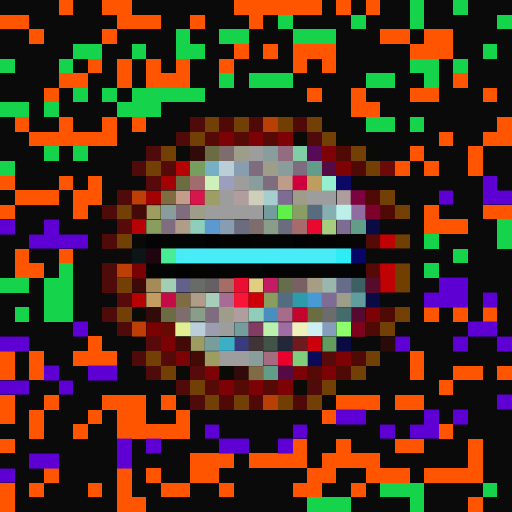
t = 0.00 s
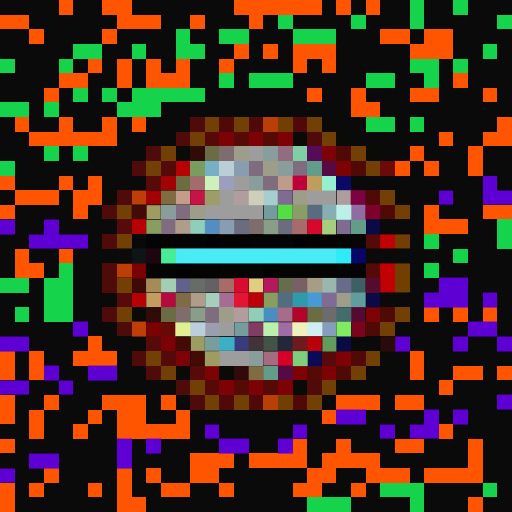
t = 0.40 s
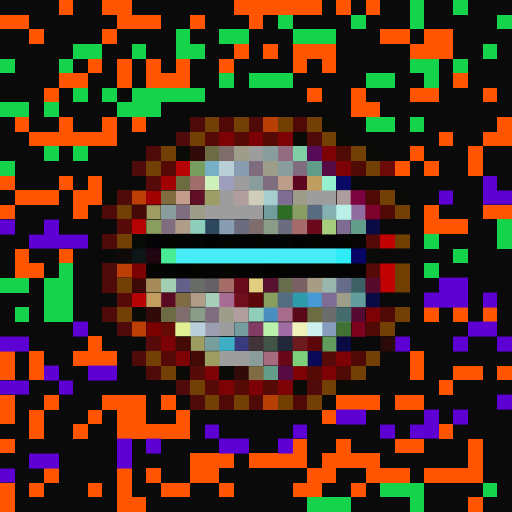
t = 1.20 s
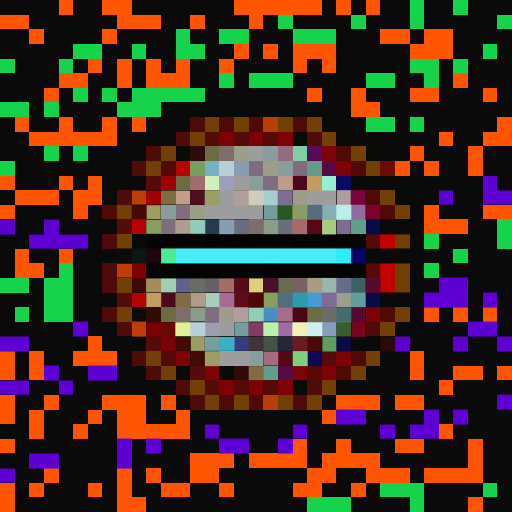
t = 1.60 s
t = 2.00 s: frame unchanged from t = 1.20 s, image omitted
t = 2.80 s: frame unchanged from t = 0.40 s, image omitted

The animated SVG that drew these frames (rendered in a browser with its animation timeline set to each time). Animation: 1 CSS @keyframes rule; one cycle of 3.20 s, repeats indefinitely.

<svg viewBox="0 0 35 35" shape-rendering="crispEdges" xmlns="http://www.w3.org/2000/svg"><style>@keyframes fl{0%,100%{opacity:1}50%{opacity:.34}}.a0{animation:fl 3.2s ease-in-out infinite}</style><rect width="35" height="35" fill="#0a0a0a"/><path fill="#ff5500" d="M4 0h1v1H4zM7 0h2v1H7zM16 0h6v1H16zM23 0h1v1H23zM25 0h1v1H25zM0 1h2v1H0zM8 1h3v1H8zM13 1h1v1H13zM17 1h1v1H17zM2 2h1v1H2zM7 2h1v1H7zM26 2h2v1H26zM29 2h2v1H29zM16 3h1v1H16zM18 3h1v1H18zM20 3h3v1H20zM28 3h3v1H28zM6 4h1v1H6zM8 4h1v1H8zM10 4h1v1H10zM12 4h1v1H12zM15 4h1v1H15zM20 4h1v1H20zM22 4h1v1H22zM4 5h2v1H4zM8 5h1v1H8zM10 5h3v1H10zM31 5h1v1H31zM3 6h1v1H3zM21 6h1v1H21zM24 6h1v1H24zM28 6h2v1H28zM33 6h1v1H33zM24 7h2v1H24zM1 8h1v1H1zM4 8h1v1H4zM7 8h1v1H7zM9 8h1v1H9zM34 8h1v1H34zM2 9h6v1H2zM30 9h1v1H30zM33 9h2v1H33zM28 10h1v1H28zM32 10h1v1H32zM27 11h1v1H27zM29 11h1v1H29zM32 11h1v1H32zM0 12h1v1H0zM4 12h1v1H4zM6 12h1v1H6zM1 13h3v1H1zM5 13h2v1H5zM0 14h1v1H0zM5 14h1v1H5zM29 14h1v1H29zM33 14h2v1H33zM29 15h3v1H29zM1 17h1v1H1zM4 17h1v1H4zM1 18h2v1H1zM29 21h1v1H29zM31 21h1v1H31zM33 21h1v1H33zM6 23h1v1H6zM0 24h1v1H0zM2 24h1v1H2zM5 24h3v1H5zM28 24h1v1H28zM0 25h1v1H0zM2 25h1v1H2zM28 25h1v1H28zM31 25h2v1H31zM34 25h1v1H34zM30 26h1v1H30zM0 27h1v1H0zM3 27h1v1H3zM7 27h3v1H7zM11 27h1v1H11zM23 27h3v1H23zM27 27h2v1H27zM0 28h1v1H0zM2 28h1v1H2zM6 28h1v1H6zM8 28h2v1H8zM12 28h1v1H12zM22 28h1v1H22zM2 29h1v1H2zM5 29h1v1H5zM8 29h5v1H8zM30 29h1v1H30zM0 30h1v1H0zM20 30h1v1H20zM23 30h1v1H23zM27 30h2v1H27zM32 30h1v1H32zM13 31h3v1H13zM17 31h4v1H17zM22 31h4v1H22zM32 31h1v1H32zM3 32h1v1H3zM8 32h1v1H8zM10 32h1v1H10zM13 32h2v1H13zM21 32h2v1H21zM25 32h3v1H25zM29 32h4v1H29zM0 33h1v1H0zM2 33h1v1H2zM6 33h1v1H6zM8 33h1v1H8zM11 33h2v1H11zM15 33h1v1H15zM20 33h2v1H20zM24 33h1v1H24zM0 34h1v1H0zM8 34h2v1H8zM32 34h1v1H32z"/><path fill="#16d34c" d="M28 0h1v1H28zM31 0h1v1H31zM19 1h1v1H19zM24 1h1v1H24zM28 1h1v1H28zM34 1h1v1H34zM12 2h1v1H12zM15 2h2v1H15zM20 2h3v1H20zM5 3h2v1H5zM9 3h1v1H9zM12 3h2v1H12zM33 3h1v1H33zM0 4h1v1H0zM4 4h1v1H4zM28 4h2v1H28zM31 4h1v1H31zM15 5h1v1H15zM17 5h3v1H17zM25 5h2v1H25zM29 5h1v1H29zM5 6h1v1H5zM7 6h1v1H7zM9 6h5v1H9zM0 7h2v1H0zM3 7h1v1H3zM8 7h3v1H8zM25 8h2v1H25zM28 8h1v1H28zM3 10h1v1H3zM5 10h1v1H5zM0 11h1v1H0zM34 15h1v1H34zM29 16h1v1H29zM34 16h1v1H34zM31 17h1v1H31zM4 18h1v1H4zM29 18h1v1H29zM0 19h2v1H0zM3 19h2v1H3zM3 20h2v1H3zM1 21h1v1H1zM3 21h2v1H3zM26 33h3v1H26zM33 33h1v1H33zM21 34h3v1H21zM28 34h1v1H28z"/><path fill="#4f0a0a" d="M13 8h1v1H13zM12 9h1v1H12zM21 9h1v1H21zM10 10h1v1H10zM9 11h1v1H9zM8 13h1v1H8zM7 14h1v1H7zM7 16h1v1H7zM7 18h1v1H7zM7 19h1v1H7zM7 21h1v1H7zM8 22h1v1H8zM9 24h1v1H9zM10 25h1v1H10zM12 26h1v1H12zM21 26h1v1H21zM13 27h1v1H13z"/><path fill="#723f05" d="M14 8h1v1H14zM16 8h1v1H16zM21 8h1v1H21zM13 9h1v1H13zM22 9h1v1H22zM11 10h1v1H11zM24 10h1v1H24zM10 11h1v1H10zM25 11h1v1H25zM26 13h1v1H26zM8 14h1v1H8zM27 14h1v1H27zM8 16h1v1H8zM8 19h1v1H8zM8 21h1v1H8zM27 21h1v1H27zM26 22h1v1H26zM10 24h1v1H10zM25 24h1v1H25zM11 25h1v1H11zM24 25h1v1H24zM13 26h1v1H13zM22 26h1v1H22zM14 27h1v1H14zM16 27h1v1H16zM21 27h1v1H21z"/><path fill="#4f0a07" d="M15 8h1v1H15zM17 8h1v1H17zM20 8h1v1H20zM15 27h1v1H15zM17 27h1v1H17zM20 27h1v1H20z"/><path fill="#b83f05" d="M18 8h1v1H18zM18 27h1v1H18z"/><path fill="#723f03" d="M19 8h1v1H19zM19 27h1v1H19z"/><path fill="#0a0a07" d="M22 8h1v1H22zM23 9h1v1H23zM12 10h1v1H12zM25 10h1v1H25zM27 13h1v1H27zM9 21h1v1H9zM12 25h1v1H12zM23 26h1v1H23z"/><path fill="#560a07" d="M14 9h1v1H14zM11 11h1v1H11zM25 18h1v1H25zM11 24h1v1H11zM14 26h1v1H14z"/><path fill="#7c0205" d="M15 9h1v1H15zM17 9h1v1H17zM19 9h1v1H19zM22 10h1v1H22zM23 11h1v1H23zM25 21h1v1H25zM11 23h1v1H11zM12 24h1v1H12zM23 24h1v1H23zM14 25h1v1H14zM20 25h1v1H20zM22 25h1v1H22zM15 26h1v1H15zM17 26h1v1H17zM19 26h1v1H19z"/><path fill="#560a06" d="M16 9h1v1H16zM18 9h1v1H18zM21 25h1v1H21zM16 26h1v1H16zM18 26h1v1H18z"/><path fill="#0a0a06" d="M20 9h1v1H20zM7 13h1v1H7zM15 25h1v1H15zM20 26h1v1H20z"/><path fill="#310a0a" d="M13 10h1v1H13zM10 21h1v1H10zM16 25h1v1H16z"/><path fill="#6c6c44" d="M14 10h1v1H14zM11 21h1v1H11z"/><path fill="#7f6c6c" d="M15 10h1v1H15zM17 15h1v1H17zM12 21h1v1H12z"/><path fill="#9d9d89" d="M16 10h1v1H16zM18 11h1v1H18zM20 13h1v1H20zM13 14h1v1H13zM23 20h1v1H23zM15 21h1v1H15z"/><path fill="#9d9d9d" d="M17 10h1v1H17zM16 12h1v1H16zM15 13h1v1H15zM21 13h2v1H21zM14 14h4v1H14zM15 22h1v1H15zM15 24h2v1H15z"/><path fill="#899d9d" d="M18 10h1v1H18zM19 11h1v1H19zM17 12h1v1H17zM11 14h1v1H11zM17 24h1v1H17z"/><path fill="#936c7f" d="M19 10h1v1H19z"/><path fill="#7fcea6" d="M20 10h1v1H20z"/><path fill="#560a58" d="M21 10h1v1H21z"/><path fill="#4f0a06" d="M23 10h1v1H23zM24 11h1v1H24zM25 13h1v1H25zM26 14h1v1H26zM26 21h1v1H26zM25 22h1v1H25zM24 24h1v1H24zM23 25h1v1H23z"/><path fill="#b60205" d="M12 11h1v1H12zM9 15h1v1H9zM9 20h1v1H9z"/><path fill="#779d5f" d="M13 11h1v1H13z"/><path fill="#77afc5" d="M14 11h1v1H14z"/><path fill="#baced5" d="M15 11h1v1H15z"/><path fill="#899db0" d="M16 11h1v1H16z"/><path fill="#7f6c7f" d="M17 11h1v1H17zM20 11h1v1H20zM18 12h1v1H18zM12 14h1v1H12zM11 15h1v1H11zM14 21h1v1H14z"/><path fill="#629d89" d="M21 11h1v1H21zM24 15h1v1H24zM18 25h1v1H18z"/><path fill="#560a44" d="M22 11h1v1H22zM19 25h1v1H19z"/><path fill="#6c0a07" d="M26 11h1v1H26z"/><path fill="#560a0a" d="M10 12h1v1H10zM8 15h1v1H8zM8 20h1v1H8zM10 23h1v1H10zM22 24h1v1H22zM13 25h1v1H13z"/><path fill="#a30205" d="M11 12h1v1H11z"/><path fill="#6c6c41" d="M12 12h1v1H12z"/><path fill="#a06c6c" d="M13 12h1v1H13z"/><path fill="#cef0bb" d="M14 12h1v1H14z"/><path fill="#9d9dbe" d="M15 12h1v1H15z"/><path fill="#bd9d89" d="M19 12h1v1H19z"/><rect x="20" y="12" width="1" height="1" fill="#ce003e" class="a0"/><path fill="#be9d5e" d="M21 12h1v1H21z"/><path fill="#94f0ce" d="M22 12h1v1H22z"/><path fill="#0a0a66" d="M23 12h1v1H23z"/><path fill="#5e00d4" d="M33 12h1v1H33zM30 13h1v1H30zM33 13h2v1H33zM0 15h1v1H0zM3 15h1v1H3zM2 16h4v1H2zM30 19h2v1H30zM29 20h3v1H29zM33 20h1v1H33zM5 22h1v1H5zM32 22h2v1H32zM0 23h2v1H0zM27 23h1v1H27zM31 23h1v1H31zM34 23h1v1H34zM3 25h1v1H3zM6 25h2v1H6zM0 26h2v1H0zM4 26h1v1H4zM34 27h1v1H34zM23 28h2v1H23zM29 28h1v1H29zM31 28h1v1H31zM14 29h1v1H14zM20 29h1v1H20zM26 29h1v1H26zM28 29h2v1H28zM8 30h1v1H8zM10 30h1v1H10zM15 30h2v1H15zM19 30h1v1H19zM2 31h2v1H2zM8 31h1v1H8zM0 32h1v1H0z"/><path fill="#be3f05" d="M9 13h1v1H9zM8 18h1v1H8zM9 22h1v1H9z"/><path fill="#a30202" d="M10 13h1v1H10z"/><path fill="#7f6c41" d="M11 13h1v1H11z"/><path fill="#c39d89" d="M12 13h1v1H12z"/><rect x="13" y="13" width="1" height="1" fill="#d7164c" class="a0"/><path fill="#9d9d67" d="M14 13h1v1H14z"/><path fill="#b09d9d" d="M16 13h1v1H16zM16 21h1v1H16z"/><path fill="#ceceba" d="M17 13h1v1H17z"/><path fill="#a6cece" d="M18 13h1v1H18z"/><path fill="#7f6c93" d="M19 13h1v1H19zM23 15h1v1H23z"/><path fill="#ae9d9d" d="M23 13h1v1H23z"/><path fill="#7c0240" d="M24 13h1v1H24z"/><path fill="#440a07" d="M9 14h1v1H9z"/><path fill="#9d9d62" d="M10 14h1v1H10zM13 23h1v1H13zM14 24h1v1H14z"/><path fill="#739d9d" d="M18 14h1v1H18z"/><rect x="19" y="14" width="1" height="1" fill="#5ff14a" class="a0"/><path fill="#899d65" d="M20 14h1v1H20z"/><path fill="#596c7f" d="M21 14h1v1H21z"/><path fill="#85afb1" d="M22 14h1v1H22z"/><path fill="#bbf0e9" d="M23 14h1v1H23z"/><path fill="#906ca0" d="M24 14h1v1H24z"/><path fill="#7c022c" d="M25 14h1v1H25z"/><path fill="#899d5f" d="M10 15h1v1H10z"/><path fill="#b09d89" d="M12 15h1v1H12zM13 20h1v1H13z"/><path fill="#8eceba" d="M13 15h1v1H13z"/><rect x="14" y="15" width="1" height="1" fill="#5b9ad1" class="a0"/><path fill="#899db2" d="M15 15h1v1H15z"/><path fill="#6c6c7f" d="M16 15h1v1H16zM19 15h1v1H19z"/><path fill="#899d89" d="M18 15h1v1H18zM13 21h1v1H13z"/><path fill="#a66c6c" d="M20 15h1v1H20z"/><rect x="21" y="15" width="1" height="1" fill="#ea0830" class="a0"/><path fill="#a6ce7e" d="M22 15h1v1H22z"/><path fill="#0a0a44" d="M25 15h1v1H25zM25 20h1v1H25zM23 23h1v1H23z"/><path fill="#070a07" d="M9 16h1v1H9z"/><path fill="#040406" d="M10 16h1v1H10z"/><path fill="#050504" d="M11 16h1v1H11zM17 16h1v1H17zM23 16h1v1H23zM15 18h1v1H15zM21 18h1v1H21z"/><path fill="#050505" d="M12 16h1v1H12zM18 16h1v1H18zM16 18h1v1H16zM22 18h1v1H22z"/><path fill="#040605" d="M13 16h1v1H13zM19 16h1v1H19zM11 18h1v1H11zM17 18h1v1H17zM23 18h1v1H23z"/><path fill="#030304" d="M14 16h1v1H14zM20 16h1v1H20zM12 18h1v1H12zM18 18h1v1H18z"/><path fill="#040403" d="M15 16h1v1H15zM21 16h1v1H21zM13 18h1v1H13zM19 18h1v1H19z"/><path fill="#040404" d="M16 16h1v1H16zM22 16h1v1H22zM14 18h1v1H14zM20 18h1v1H20z"/><path fill="#070505" d="M24 16h1v1H24z"/><path fill="#560a08" d="M25 16h1v1H25z"/><path fill="#c10205" d="M26 16h1v1H26zM26 18h1v1H26zM26 19h1v1H26z"/><path fill="#723f02" d="M27 16h1v1H27zM27 18h1v1H27zM27 19h1v1H27z"/><path fill="#0e0a0a" d="M8 17h1v1H8z"/><path fill="#0e1516" d="M9 17h1v1H9z"/><path fill="#1f050f" d="M10 17h1v1H10z"/><path fill="#48ec95" d="M11 17h1v1H11z"/><path fill="#48ecf6" d="M12 17h11v1H12z"/><path fill="#2decf6" d="M23 17h1v1H23z"/><path fill="#070666" d="M24 17h1v1H24z"/><path fill="#0a0a08" d="M25 17h1v1H25z"/><path fill="#7a0202" d="M9 18h1v1H9z"/><path fill="#050503" d="M10 18h1v1H10z"/><path fill="#050304" d="M24 18h1v1H24z"/><path fill="#3d0a07" d="M9 19h1v1H9z"/><path fill="#a58b57" d="M10 19h1v1H10z"/><path fill="#a2ceb3" d="M11 19h1v1H11z"/><path fill="#64608c" d="M12 19h1v1H12z"/><path fill="#676c67" d="M13 19h1v1H13z"/><path fill="#646064" d="M14 19h1v1H14z"/><path fill="#a66c67" d="M15 19h1v1H15z"/><rect x="16" y="19" width="1" height="1" fill="#ea0e33" class="a0"/><path fill="#e1ce81" d="M17 19h1v1H17z"/><rect x="18" y="19" width="1" height="1" fill="#c31c63" class="a0"/><path fill="#676c4c" d="M19 19h1v1H19z"/><path fill="#786064" d="M20 19h1v1H20z"/><path fill="#a79d84" d="M21 19h1v1H21z"/><path fill="#99b7ac" d="M22 19h1v1H22z"/><path fill="#676c8a" d="M23 19h1v1H23z"/><path fill="#3d6064" d="M24 19h1v1H24z"/><path fill="#560a2c" d="M25 19h1v1H25z"/><path fill="#c39d5f" d="M10 20h1v1H10z"/><rect x="11" y="20" width="1" height="1" fill="#c30b45" class="a0"/><path fill="#7f6c45" d="M12 20h1v1H12z"/><path fill="#a6ceba" d="M14 20h1v1H14z"/><path fill="#a66c93" d="M15 20h1v1H15z"/><rect x="16" y="20" width="1" height="1" fill="#f71638" class="a0"/><rect x="17" y="20" width="1" height="1" fill="#cd0008" class="a0"/><path fill="#899d5e" d="M18 20h1v1H18z"/><path fill="#536c7f" d="M19 20h1v1H19z"/><path fill="#2f9aa9" d="M20 20h1v1H20z"/><path fill="#479ad3" d="M21 20h1v1H21z"/><path fill="#7f6c95" d="M22 20h1v1H22z"/><path fill="#629d9d" d="M24 20h1v1H24z"/><path fill="#90ceba" d="M17 21h1v1H17z"/><path fill="#4a8ebf" d="M18 21h1v1H18z"/><path fill="#a66c89" d="M19 21h1v1H19z"/><rect x="20" y="21" width="1" height="1" fill="#c3042d" class="a0"/><path fill="#6c6c42" d="M21 21h1v1H21z"/><path fill="#6c6c6c" d="M22 21h1v1H22z"/><path fill="#446c6c" d="M23 21h1v1H23z"/><path fill="#560a31" d="M24 21h1v1H24z"/><path fill="#7c0202" d="M10 22h1v1H10z"/><path fill="#660a06" d="M11 22h1v1H11z"/><path fill="#e2f094" d="M12 22h1v1H12z"/><path fill="#bacedb" d="M13 22h1v1H13z"/><path fill="#9d9db0" d="M14 22h1v1H14z"/><path fill="#759d9d" d="M16 22h1v1H16z"/><path fill="#823b62" d="M17 22h1v1H17z"/><path fill="#baf2ad" d="M18 22h1v1H18z"/><path fill="#a06ca4" d="M19 22h1v1H19z"/><path fill="#f0f0bb" d="M20 22h1v1H20z"/><path fill="#cef0f0" d="M21 22h1v1H21z"/><path fill="#869dbe" d="M22 22h1v1H22z"/><rect x="23" y="22" width="1" height="1" fill="#8cff6a" class="a0"/><path fill="#7c021e" d="M24 22h1v1H24z"/><path fill="#440a06" d="M12 23h1v1H12zM13 24h1v1H13z"/><path fill="#779d9d" d="M14 23h1v1H14z"/><path fill="#3cafc5" d="M15 23h1v1H15z"/><path fill="#383b7d" d="M16 23h1v1H16z"/><path fill="#403436" d="M17 23h1v1H17z"/><path fill="#425447" d="M18 23h1v1H18z"/><path fill="#222839" d="M19 23h1v1H19z"/><path fill="#6e1b20" d="M20 23h1v1H20z"/><rect x="21" y="23" width="1" height="1" fill="#cb000a" class="a0"/><path fill="#629d5e" d="M22 23h1v1H22z"/><path fill="#2b0a0a" d="M26 23h1v1H26z"/><path fill="#a56c7f" d="M18 24h1v1H18z"/><rect x="19" y="24" width="1" height="1" fill="#e9002b" class="a0"/><path fill="#7fce7b" d="M20 24h1v1H20z"/><path fill="#0a0a58" d="M21 24h1v1H21z"/><path fill="#7f6c44" d="M17 25h1v1H17z"/></svg>
